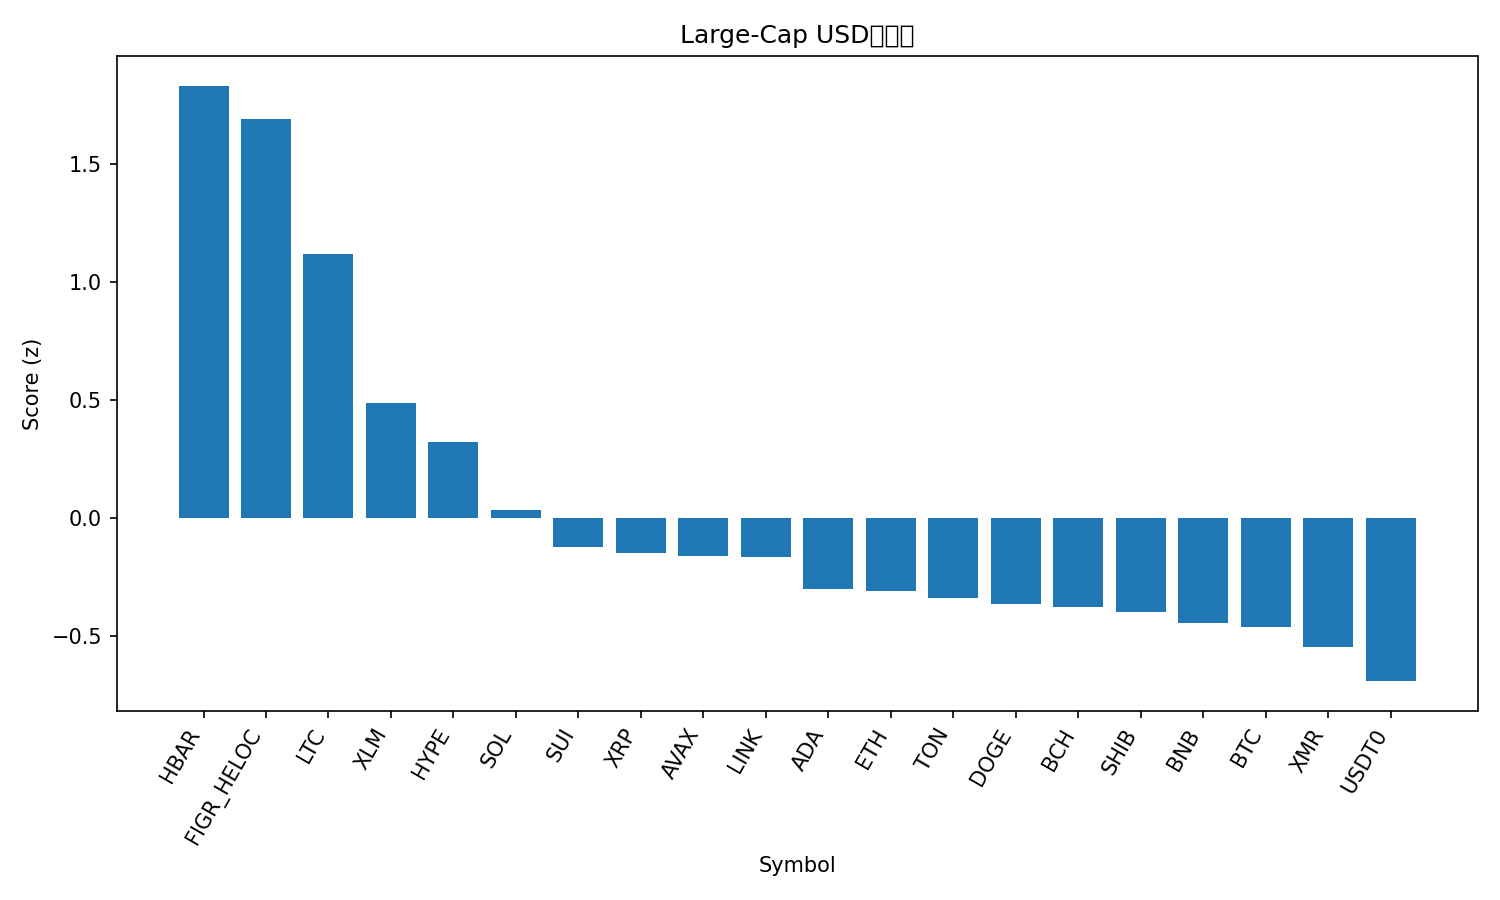

Data behind this chart, as committed beside it:
rank, name, symbol, price, pct_1h, pct_24h, pct_7d, pct_1h_vs_btc, pct_24h_vs_btc, pct_7d_vs_btc, market_cap_rank, market_cap, volume_usd, score
1, Hedera, HBAR, 0.2119, 3.907, 15.89, 24.34, 3.536, 17.24, 18.5, 25, 9008186457, 718699772, 1.832
2, Figure Heloc, FIGR_HELOC, 1.36, 0.0, 38.76, 36.52, -0.3709, 40.11, 30.67, 12, 18027547628, 17089075, 1.69
3, Litecoin, LTC, 104, 3.999, 3.964, 12.59, 3.628, 5.312, 6.744, 30, 7985584805, 951415888, 1.121
4, Stellar, XLM, 0.3338, 2.971, 0.8912, 5.446, 2.6, 2.239, -0.3994, 20, 10687370814, 233109167, 0.4882
5, Hyperliquid, HYPE, 47.55, 1.222, -1.367, 33.96, 0.8511, -0.019, 28.11, 16, 12873296626, 577230647, 0.3231
6, Solana, SOL, 202.4, 1.606, -0.8009, 10.04, 1.235, 0.5471, 4.196, 6, 111208484848, 6369977471, 0.03548
7, Sui, SUI, 2.62, 1.542, -1.775, 5.797, 1.171, -0.427, -0.04804, 22, 9513777292, 885213997, -0.121
8, XRP, XRP, 2.65, 1.052, -0.07394, 9.088, 0.6815, 1.274, 3.243, 4, 158926623813, 4420550342, -0.1489
9, Avalanche, AVAX, 20.38, 1.643, -2.83, 4.443, 1.273, -1.482, -1.402, 27, 8690796292, 455991274, -0.158
10, Chainlink, LINK, 18.37, 1.727, -2.901, 2.74, 1.357, -1.553, -3.105, 17, 12799604689, 769069875, -0.1637
11, Cardano, ADA, 0.6659, 1.253, -2.503, 3.438, 0.8819, -1.155, -2.407, 11, 24353877785, 1152263936, -0.2986
12, Ethereum, ETH, 4121, 0.8889, -2.268, 6.611, 0.518, -0.9196, 0.7658, 2, 497167355972, 32949750997, -0.3085
13, Toncoin, TON, 2.25, 0.8323, 0.3856, 2.535, 0.4614, 1.734, -3.31, 35, 5664078698, 182824910, -0.3393
14, Dogecoin, DOGE, 0.201, 1.131, -3.056, 3.511, 0.7598, -1.708, -2.334, 9, 30459517713, 1619013017, -0.3633
15, Bitcoin Cash, BCH, 557.6, -0.1147, -0.3072, 19.62, -0.4857, 1.041, 13.78, 18, 11135378169, 613637236, -0.3736
16, Shiba Inu, SHIB, 1.036e-05, 0.8562, -2.111, 4.835, 0.4853, -0.7633, -1.01, 34, 6107462518, 160786108, -0.3957
17, BNB, BNB, 1134, 0.6317, -2.053, 6.14, 0.2608, -0.7051, 0.295, 5, 156134522466, 2671860288, -0.4423
18, Bitcoin, BTC, 114251, 0.3709, -1.348, 5.845, 0.0, 0.0, 0.0, 1, 2277623239850, 55828073008, -0.4584
19, Monero, XMR, 343.3, -0.09732, -0.7864, 11.44, -0.4682, 0.5616, 5.592, 32, 6330163232, 154759720, -0.5459
20, USDT0, USDT0, 1.0, 0.01544, 0.02656, 0.006039, -0.3555, 1.375, -5.839, 31, 7490179845, 346916391, -0.6894
21, TRON, TRX, 0.2972, 0.3906, -1.358, -6.663, 0.01968, -0.01036, -12.51, 10, 28117526904, 647908206, -0.7453
